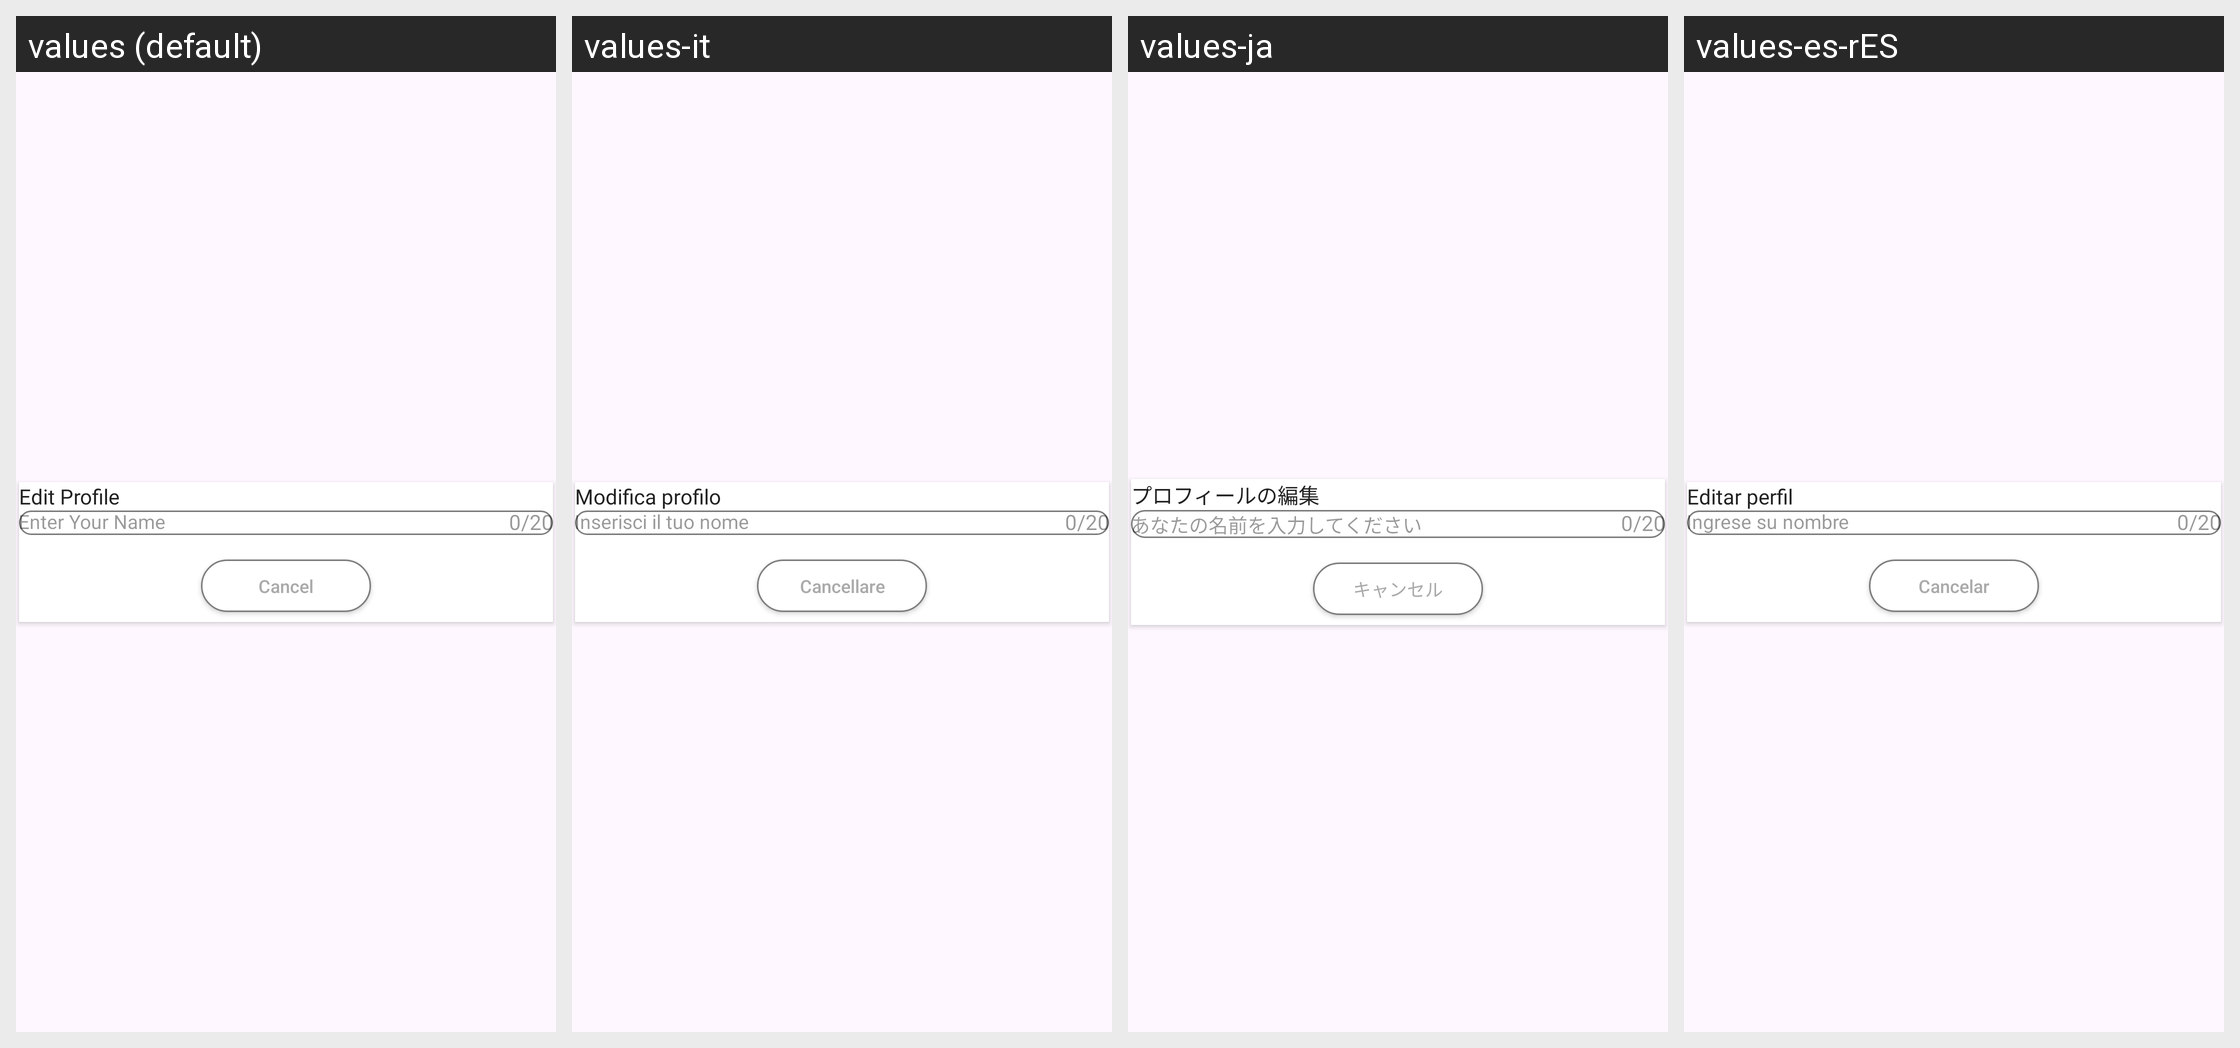

Strings drawn on this Android screen and how each of the app's shown locales translates them:
Android screen res/layout/dialog_editprofile.xml rendered under 4 locales, left to right: values (default), values-it, values-ja, values-es-rES. Device: Nexus 5 (rendered at 1080×1920; each locale shown at half size, 540×960, under a caption strip naming it); theme Theme.MultipleEmailLogin.
Other locales in the repository, not shown: values-de, values-fr, values-hi, values-ru, values-zh.
Strings drawn on this screen, with the default value and each locale's value (text and hints the layout hard-codes, and strings that could not be matched under every locale, appear in the picture but are not listed):

edit_profile
  values: Edit Profile
  values-it: Modifica profilo
  values-ja: プロフィールの編集
  values-es-rES: Editar perfil

enter_your_name
  values: Enter Your Name
  values-it: Inserisci il tuo nome
  values-ja: あなたの名前を入力してください
  values-es-rES: Ingrese su nombre

cancel
  values: Cancel
  values-it: Cancellare
  values-ja: キャンセル
  values-es-rES: Cancelar
